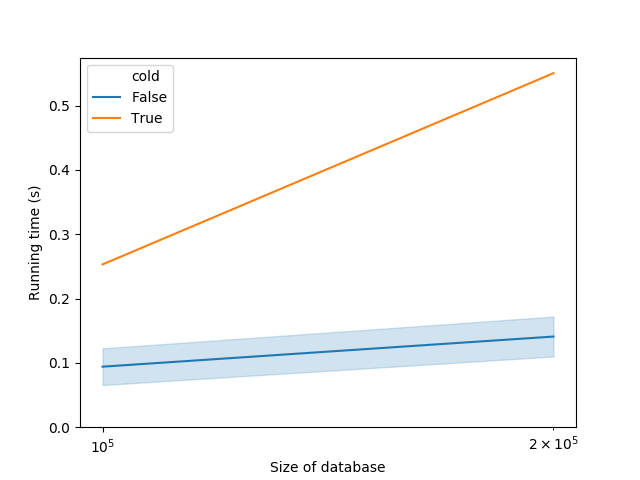

Data behind this chart, as committed beside it:
database_size, time, cold
100000, 0.2531, True
100000, 0.1262, False
100000, 0.139, False
100000, 0.08745, False
100000, 0.1136, False
100000, 0.1771, False
100000, 0.06302, False
100000, 0.09076, False
100000, 0.06739, False
100000, 0.07521, False
100000, 0.09052, False
100000, 0.08433, False
100000, 0.0938, False
100000, 0.1067, False
100000, 0.08758, False
100000, 0.06081, False
100000, 0.06912, False
100000, 0.06661, False
100000, 0.08401, False
100000, 0.09357, False
100000, 0.1057, False
200000, 0.5505, True
200000, 0.1331, False
200000, 0.1397, False
200000, 0.119, False
200000, 0.1787, False
200000, 0.1097, False
200000, 0.244, False
200000, 0.1546, False
200000, 0.1578, False
200000, 0.1471, False
200000, 0.1518, False
200000, 0.1516, False
200000, 0.1451, False
200000, 0.1255, False
200000, 0.1439, False
200000, 0.1042, False
200000, 0.1194, False
200000, 0.1416, False
200000, 0.1316, False
200000, 0.1119, False
200000, 0.1095, False
